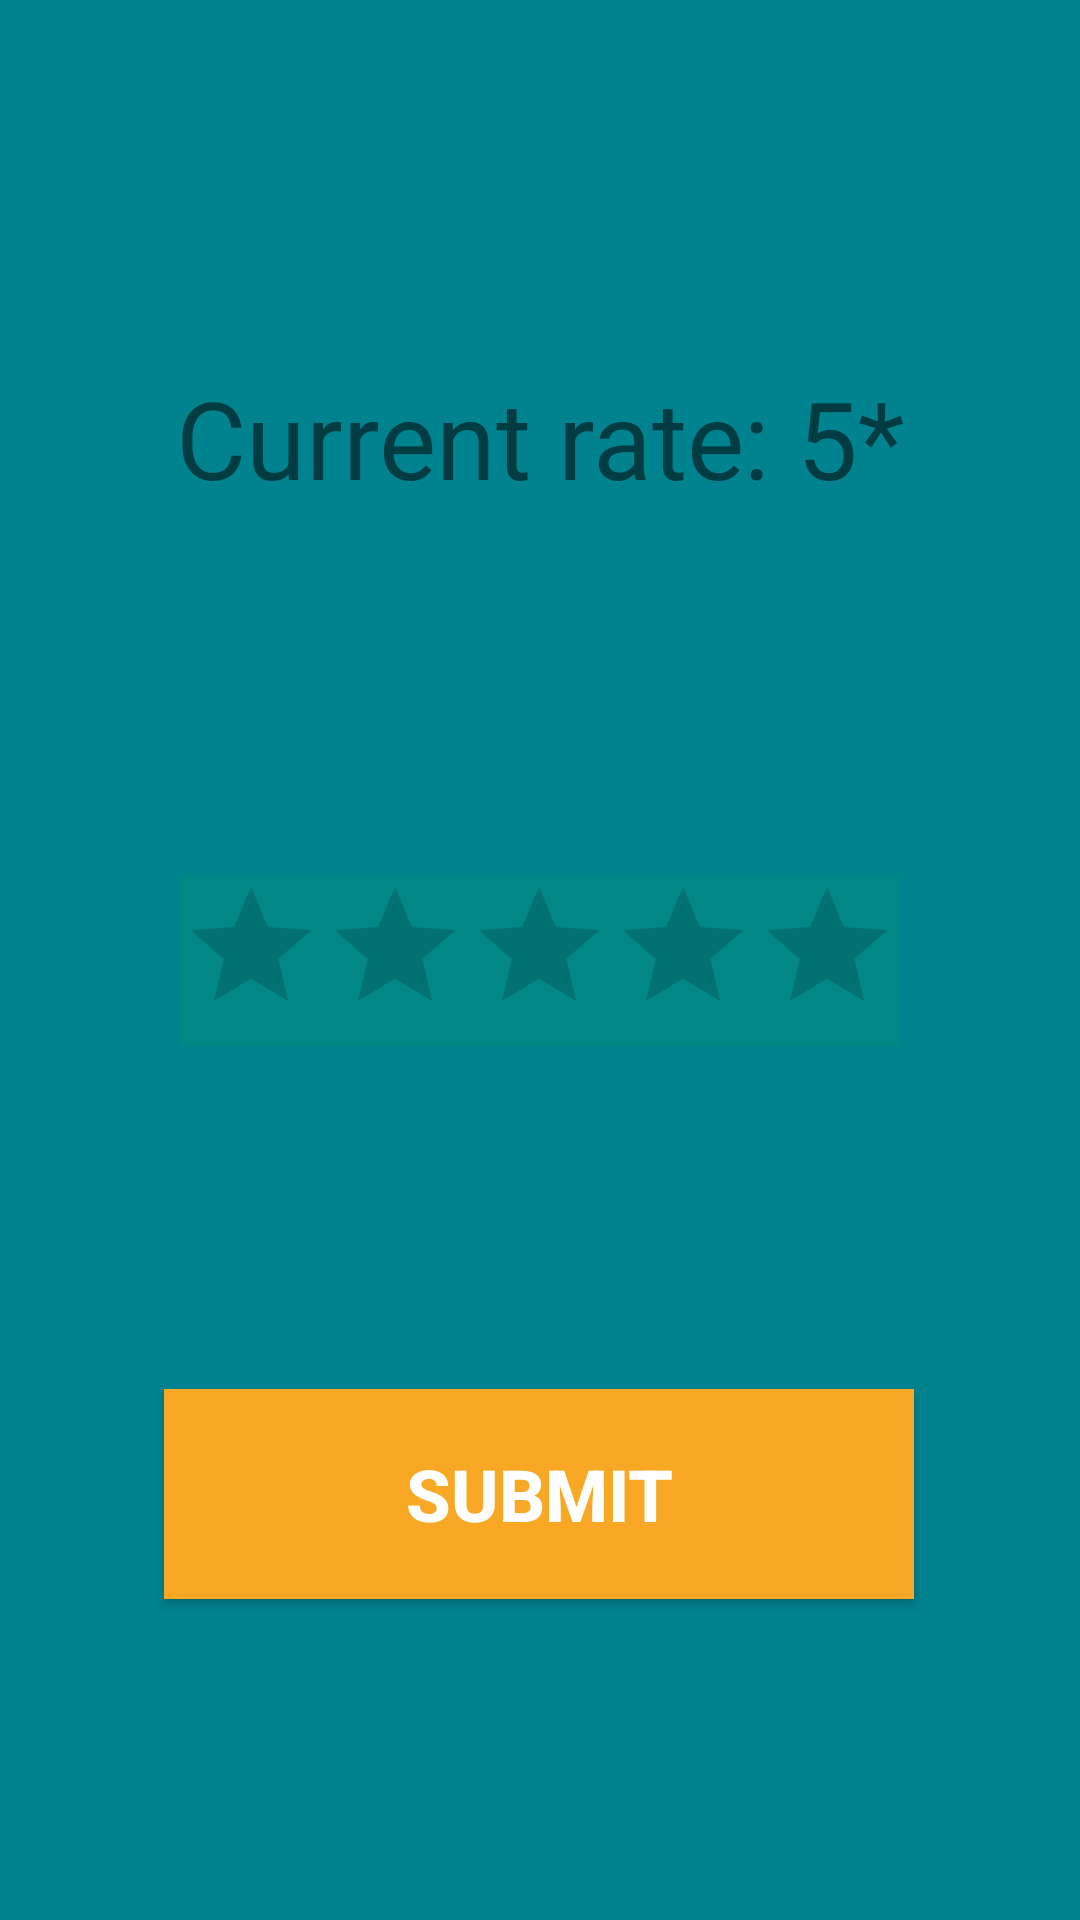

Layout XML and referenced resources for this Android screen:
<!-- AndroidManifest.xml: application theme Theme.JordanRate -->
<!-- res/layout/activity_add_review.xml -->
<?xml version="1.0" encoding="utf-8"?>
<androidx.constraintlayout.widget.ConstraintLayout xmlns:android="http://schemas.android.com/apk/res/android"
    xmlns:app="http://schemas.android.com/apk/res-auto"
    xmlns:tools="http://schemas.android.com/tools"
    android:layout_width="match_parent"
    android:layout_height="match_parent"
    android:background="#00838F"
    tools:context=".addReview">

    <RatingBar
        android:id="@+id/ratingBar"
        android:layout_width="wrap_content"
        android:layout_height="wrap_content"
        android:background="@color/teal_700"
        android:progressTint="@color/orangeColor"
        app:layout_constraintBottom_toBottomOf="parent"
        app:layout_constraintEnd_toEndOf="parent"
        app:layout_constraintHorizontal_bias="0.497"
        app:layout_constraintStart_toStartOf="parent"
        app:layout_constraintTop_toTopOf="parent" />

    <TextView
        android:id="@+id/viewResult"
        android:layout_width="348dp"
        android:layout_height="142dp"
        android:gravity="center"
        android:text="Current rate: 5*"
        android:textSize="36sp"
        app:layout_constraintBottom_toTopOf="@+id/ratingBar"
        app:layout_constraintEnd_toEndOf="parent"
        app:layout_constraintHorizontal_bias="0.5"
        app:layout_constraintStart_toStartOf="parent"
        app:layout_constraintTop_toTopOf="parent" />

    <Button
        android:id="@+id/submitReview"
        android:layout_width="250dp"
        android:layout_height="70dp"
        android:background="@color/orangeColor"
        android:text="Submit"
        android:textColor="#FFFFFF"
        android:textSize="24sp"
        android:textStyle="bold"
        app:layout_constraintBottom_toBottomOf="parent"
        app:layout_constraintEnd_toEndOf="parent"
        app:layout_constraintHorizontal_bias="0.496"
        app:layout_constraintStart_toStartOf="parent"
        app:layout_constraintTop_toBottomOf="@+id/ratingBar"
        app:layout_constraintVertical_bias="0.516" />
</androidx.constraintlayout.widget.ConstraintLayout>
<!-- resources referenced by this layout -->
<resources>
  <color name="orangeColor">#F9A825</color>
  <color name="teal_700">#FF018786</color>
  <style name="Theme.JordanRate" parent="Theme.AppCompat.DayNight.NoActionBar">
          
          <item name="android:windowTranslucentStatus">true</item>
          <item name="android:windowTranslucentNavigation">true</item>
          <item name="colorPrimary">@color/purple_500</item>
          <item name="colorPrimaryVariant">@color/purple_700</item>
          <item name="colorOnPrimary">@color/white</item>
          
          <item name="colorSecondary">@color/teal_200</item>
          <item name="colorSecondaryVariant">@color/teal_700</item>
          <item name="colorOnSecondary">@color/black</item>
          
          <item name="android:statusBarColor" tools:targetApi="l">?attr/colorPrimaryVariant</item>
          
      </style>
  <color name="purple_500">#FF6200EE</color>
  <color name="purple_700">#FF3700B3</color>
  <color name="white">#FFFFFFFF</color>
  <color name="teal_200">#FF03DAC5</color>
  <color name="black">#FF000000</color>
</resources>
